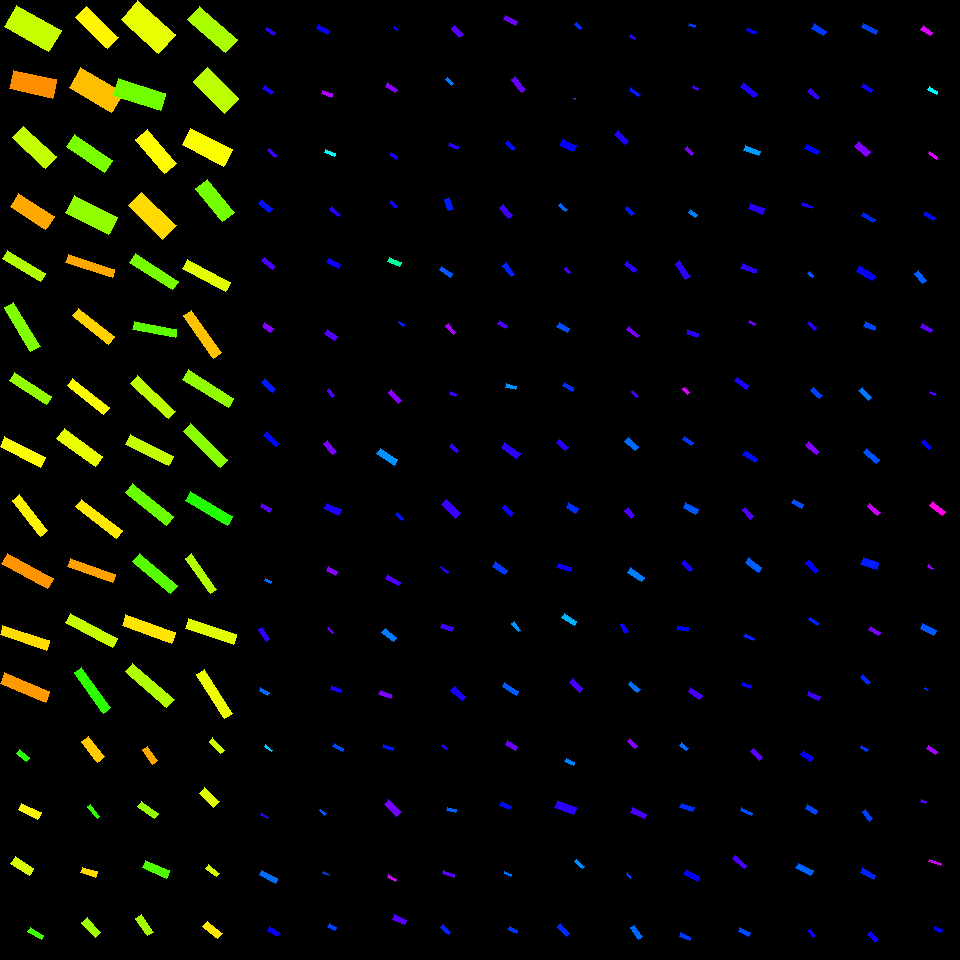

Values plotted in this chart, from the file beside it:
, angleRotated, color, length, logWidthLengthRatio, x, y, centerX, centerY, width, lengthRotatedProjectX, widthRotatedProjectX, lengthRotatedProjectY, widthRotatedProjectY, vertexRightBottom, vertexRightTop, vertexLeftBottom, vertexLeftTop
0, 0.5814, 0.6914, 9.873, -1.258, 270.6, 31.35, 270, 30, 2.807, 8.251, 1.542, 5.423, 2.346, (275, 32), (273, 35), (267, 27), (265, 29)
1, 0.5946, 0.6854, 11.09, -1.186, 268.1, 89.75, 270, 90, 3.388, 9.189, 1.898, 6.215, 2.807, (273, 91), (271, 94), (264, 85), (262, 88)
2, 0.7498, 0.7083, 10.36, -1.305, 272.2, 153.1, 270, 150, 2.808, 7.578, 1.914, 7.057, 2.055, (276, 155), (275, 157), (269, 148), (267, 150)
3, 0.6553, 0.6558, 14.08, -1.07, 265.6, 206.1, 270, 210, 4.826, 11.16, 2.941, 8.579, 3.827, (272, 208), (269, 212), (261, 199), (258, 203)
4, 0.6858, 0.7159, 13.72, -1.212, 268.5, 263.7, 270, 270, 4.081, 10.62, 2.585, 8.688, 3.159, (275, 266), (272, 269), (264, 257), (261, 260)
5, 0.6177, 0.7502, 10.51, -0.8572, 267.7, 327.5, 270, 330, 4.459, 8.567, 2.583, 6.086, 3.635, (273, 328), (270, 332), (264, 322), (262, 326)
6, 0.7872, 0.6496, 14.5, -1.131, 268.6, 385.7, 270, 390, 4.679, 10.24, 3.314, 10.27, 3.303, (275, 389), (272, 392), (265, 378), (261, 382)
7, 0.7513, 0.6633, 17.26, -1.351, 271.4, 439.5, 270, 450, 4.472, 12.62, 3.053, 11.78, 3.269, (279, 443), (276, 446), (266, 431), (263, 435)
8, 0.5391, 0.724, 11.5, -1.178, 265.9, 507.5, 270, 510, 3.542, 9.873, 1.818, 5.905, 3.04, (271, 508), (269, 512), (261, 503), (260, 506)
9, 0.4906, 0.5949, 7.055, -1.148, 268.2, 581, 270, 570, 2.238, 6.222, 1.054, 3.324, 1.974, (271, 581), (270, 583), (265, 578), (264, 580)
10, 0.968, 0.7004, 13.69, -1.092, 264.2, 634.3, 270, 630, 4.594, 7.764, 3.784, 11.28, 2.605, (269, 638), (266, 641), (262, 627), (258, 629)
11, 0.517, 0.5957, 9.913, -1.044, 264.4, 691.7, 270, 690, 3.488, 8.618, 1.724, 4.9, 3.033, (269, 692), (267, 695), (260, 687), (259, 690)
12, 0.6579, 0.5389, 8.9, -1.351, 268.8, 748.2, 270, 750, 2.304, 7.043, 1.409, 5.442, 1.823, (272, 750), (271, 751), (265, 744), (264, 746)
13, 0.5797, 0.6906, 8.272, -1.442, 264.5, 815.7, 270, 810, 1.955, 6.921, 1.071, 4.531, 1.636, (268, 817), (267, 818), (261, 812), (260, 814)
14, 0.5069, 0.596, 18.23, -1.249, 268.4, 876.9, 270, 870, 5.229, 15.94, 2.538, 8.851, 4.571, (277, 878), (275, 883), (261, 870), (259, 874)
15, 0.5506, 0.6701, 11.67, -0.9275, 273.3, 931.5, 270, 930, 4.616, 9.945, 2.415, 6.106, 3.934, (279, 932), (277, 936), (269, 926), (267, 930)
16, 0.4465, 0.6719, 12.73, -1.082, 323.2, 29.32, 330, 30, 4.313, 11.48, 1.862, 5.496, 3.89, (329, 30), (327, 34), (318, 24), (316, 28)
17, 0.3154, 0.7832, 10.45, -1.042, 327.3, 93.68, 330, 90, 3.684, 9.932, 1.143, 3.241, 3.502, (332, 93), (331, 97), (322, 90), (321, 93)
18, 0.389, 0.4917, 10.6, -1.256, 329.9, 153, 330, 150, 3.018, 9.805, 1.145, 4.019, 2.792, (335, 153), (334, 156), (325, 149), (324, 152)
19, 0.6554, 0.6877, 11.96, -1.359, 335, 211.8, 330, 210, 3.073, 9.478, 1.873, 7.287, 2.436, (340, 214), (338, 216), (331, 206), (329, 209)
20, 0.4497, 0.6766, 13.43, -1.07, 333.7, 263.7, 330, 270, 4.605, 12.09, 2.002, 5.837, 4.147, (340, 264), (338, 268), (328, 258), (326, 262)
21, 0.5898, 0.7212, 12.24, -0.8988, 331.1, 334.7, 330, 330, 4.982, 10.17, 2.771, 6.807, 4.14, (337, 336), (334, 340), (327, 329), (324, 333)
22, 0.9149, 0.7205, 8.998, -1.315, 330.8, 393, 330, 390, 2.414, 5.488, 1.913, 7.13, 1.473, (334, 395), (332, 397), (329, 388), (327, 390)
23, 0.9018, 0.7445, 13.96, -1.048, 329.8, 447.6, 330, 450, 4.895, 8.658, 3.84, 10.95, 3.036, (336, 451), (332, 454), (327, 440), (323, 443)
24, 0.3975, 0.6845, 16.37, -1.022, 332.6, 509.3, 330, 510, 5.892, 15.09, 2.281, 6.335, 5.433, (341, 509), (338, 515), (326, 503), (323, 508)
25, 0.484, 0.7535, 10.64, -0.7926, 332.1, 570.7, 330, 570, 4.815, 9.414, 2.24, 4.949, 4.262, (337, 571), (335, 575), (328, 566), (326, 570)
26, 0.8032, 0.7379, 7.12, -1.371, 330.7, 630.7, 330, 630, 1.807, 4.944, 1.301, 5.123, 1.255, (333, 632), (332, 633), (328, 627), (327, 628)
27, 0.299, 0.6823, 10.27, -1.135, 335.9, 689.1, 330, 690, 3.303, 9.818, 0.9729, 3.026, 3.157, (341, 689), (340, 692), (331, 685), (330, 689)
28, 0.4735, 0.6193, 10.79, -1.087, 338.1, 747.5, 330, 750, 3.637, 9.6, 1.658, 4.919, 3.237, (343, 748), (342, 751), (334, 743), (332, 746)
29, 0.6827, 0.6091, 7.057, -1.172, 322.9, 812.3, 330, 810, 2.186, 5.475, 1.379, 4.452, 1.696, (326, 813), (324, 815), (320, 809), (319, 810)
30, 0.3524, 0.63, 6.93, -1.299, 326.2, 873.9, 330, 870, 1.89, 6.504, 0.6523, 2.392, 1.774, (329, 874), (329, 875), (323, 871), (322, 873)
31, 0.4833, 0.6229, 7.989, -0.9532, 332.1, 927.1, 330, 930, 3.08, 7.074, 1.431, 3.712, 2.727, (336, 927), (334, 930), (329, 923), (327, 926)
32, 0.6796, 0.6749, 4.966, -1.388, 395.7, 28.85, 390, 30, 1.239, 3.863, 0.7788, 3.121, 0.9638, (398, 29), (397, 30), (394, 26), (393, 27)
33, 0.5893, 0.7562, 11.94, -1.093, 391.7, 87.79, 390, 90, 4.003, 9.928, 2.225, 6.637, 3.328, (397, 89), (395, 92), (387, 82), (385, 86)
34, 0.6185, 0.6812, 8.386, -0.9549, 393.6, 155.8, 390, 150, 3.227, 6.833, 1.871, 4.862, 2.63, (397, 156), (396, 159), (391, 152), (389, 154)
35, 0.8184, 0.6765, 8.349, -1.05, 393.3, 204.9, 390, 210, 2.921, 5.706, 2.132, 6.095, 1.996, (397, 206), (395, 208), (391, 200), (389, 202)
36, 0.4037, 0.4328, 13.48, -1.108, 394.3, 261.8, 390, 270, 4.451, 12.4, 1.749, 5.297, 4.093, (401, 262), (399, 266), (389, 257), (387, 261)
37, 0.6091, 0.6467, 5.91, -1.041, 401.4, 323.8, 390, 330, 2.088, 4.847, 1.195, 3.381, 1.712, (404, 324), (403, 326), (399, 321), (398, 322)
38, 0.8135, 0.7566, 14.69, -1.21, 395.3, 396.7, 390, 390, 4.381, 10.09, 3.184, 10.67, 3.01, (401, 400), (398, 403), (391, 389), (388, 392)
39, 0.5875, 0.5719, 21.19, -1.177, 387.1, 456.6, 390, 450, 6.533, 17.64, 3.622, 11.75, 5.438, (397, 459), (394, 465), (380, 448), (376, 453)
40, 0.7187, 0.6576, 8.268, -1.253, 399.8, 516.6, 390, 510, 2.361, 6.223, 1.555, 5.444, 1.777, (403, 518), (402, 520), (397, 512), (395, 514)
41, 0.4951, 0.7183, 15.02, -1.251, 392.8, 580.4, 390, 570, 4.298, 13.22, 2.042, 7.139, 3.782, (400, 582), (398, 585), (387, 574), (385, 578)
42, 0.6665, 0.5857, 14.82, -0.961, 389.1, 635.1, 390, 630, 5.667, 11.64, 3.504, 9.16, 4.454, (396, 637), (393, 641), (385, 628), (381, 632)
43, 0.3316, 0.7493, 12.5, -1.164, 385.3, 694.6, 390, 690, 3.904, 11.82, 1.271, 4.07, 3.692, (391, 694), (390, 698), (380, 690), (378, 694)
44, 0.2783, 0.6528, 10.63, -1.2, 387.8, 747.3, 390, 750, 3.201, 10.22, 0.8795, 2.919, 3.078, (393, 747), (392, 750), (383, 744), (382, 747)
45, 0.7613, 0.7425, 17.13, -0.9736, 392.9, 808.1, 390, 810, 6.471, 12.4, 4.464, 11.82, 4.685, (401, 811), (396, 816), (388, 799), (384, 804)
46, 0.4981, 0.807, 9.365, -1.099, 392.1, 878.2, 390, 870, 3.121, 8.227, 1.491, 4.474, 2.742, (396, 879), (395, 881), (388, 874), (387, 877)
47, 0.4365, 0.7236, 12.67, -1.016, 399.5, 919.7, 390, 930, 4.589, 11.48, 1.94, 5.357, 4.159, (406, 920), (404, 924), (394, 914), (392, 919)
48, 0.8032, 0.7228, 12.19, -0.9311, 457.4, 31.5, 450, 30, 4.806, 8.468, 3.458, 8.775, 3.337, (463, 34), (459, 37), (454, 25), (451, 28)
49, 0.7326, 0.5883, 8.768, -1.111, 449.7, 81.83, 450, 90, 2.886, 6.518, 1.93, 5.864, 2.145, (453, 83), (451, 85), (447, 77), (445, 79)
50, 0.4348, 0.6935, 10.28, -1.264, 453.5, 146, 450, 150, 2.904, 9.322, 1.223, 4.329, 2.634, (458, 146), (457, 149), (449, 142), (448, 145)
51, 1.213, 0.6499, 12.25, -0.9561, 448.9, 204.2, 450, 210, 4.711, 4.289, 4.413, 11.48, 1.649, (453, 209), (448, 210), (449, 197), (444, 199)
52, 0.5949, 0.6078, 13.56, -1.229, 446.3, 271.7, 450, 270, 3.965, 11.23, 2.222, 7.598, 3.284, (452, 273), (450, 277), (441, 266), (439, 269)
53, 0.8767, 0.7771, 11.81, -1.157, 450.7, 329, 450, 330, 3.714, 7.555, 2.854, 9.077, 2.376, (455, 332), (453, 334), (448, 323), (445, 325)
54, 0.3805, 0.7089, 7.098, -1.022, 453.1, 394.3, 450, 390, 2.554, 6.59, 0.9486, 2.636, 2.371, (456, 394), (455, 396), (450, 391), (449, 394)
55, 0.7707, 0.7027, 9.741, -1.044, 454.1, 448.2, 450, 450, 3.429, 6.988, 2.389, 6.786, 2.46, (458, 450), (456, 452), (451, 443), (449, 446)
56, 0.7671, 0.7046, 19.87, -1.051, 451, 508.7, 450, 510, 6.947, 14.31, 4.821, 13.79, 5.001, (460, 513), (455, 518), (446, 499), (441, 504)
57, 0.6382, 0.6871, 8.428, -1.275, 444.7, 569.6, 450, 570, 2.355, 6.769, 1.403, 5.021, 1.892, (448, 571), (447, 573), (441, 566), (440, 567)
58, 0.3722, 0.7088, 11.95, -1.151, 446.9, 627.4, 450, 630, 3.78, 11.13, 1.375, 4.346, 3.521, (453, 627), (451, 631), (441, 623), (440, 627)
59, 0.714, 0.6836, 15.34, -1.067, 458.1, 693.2, 450, 690, 5.277, 11.6, 3.456, 10.05, 3.988, (465, 696), (462, 700), (454, 686), (450, 690)
... 196 more rows
